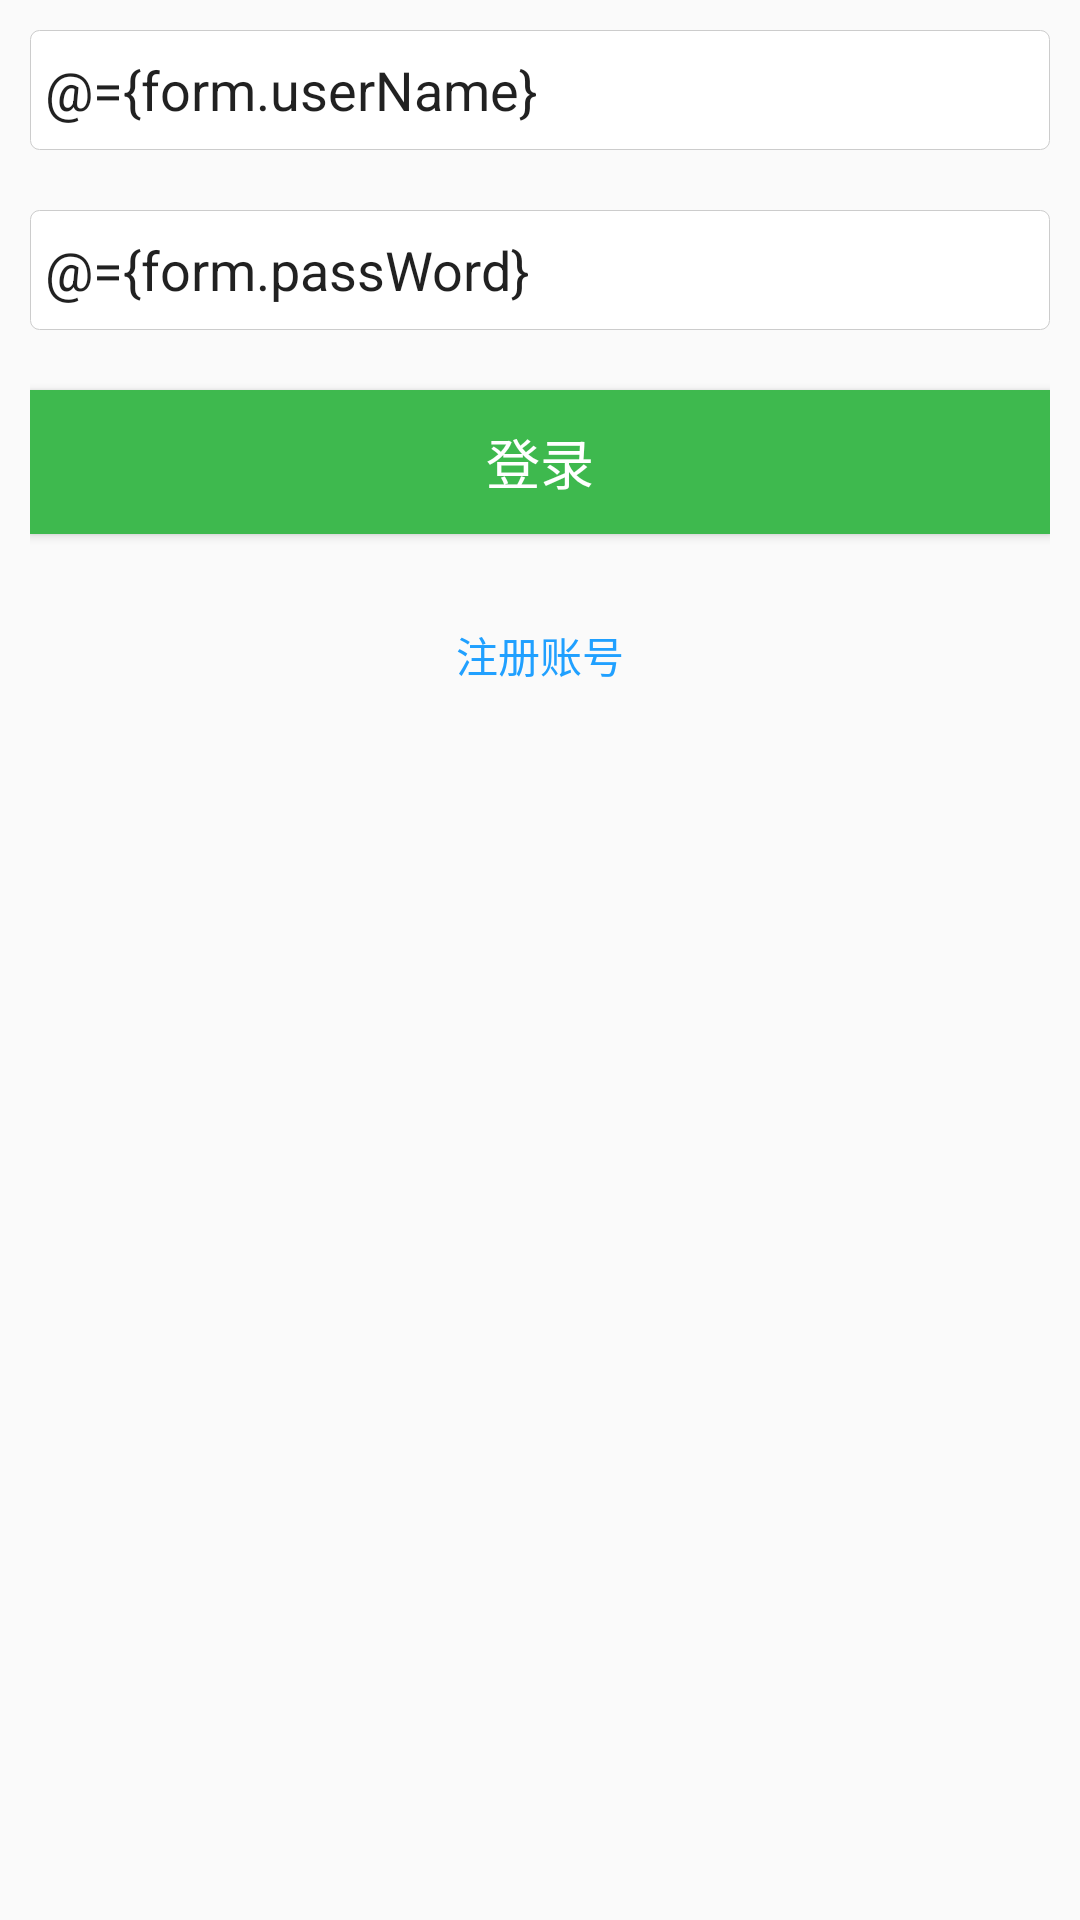

This screen was rendered from an Android layout file. Write that file and the resources it references.
<!-- AndroidManifest.xml: application theme AppTheme -->
<!-- res/layout/activity_login.xml -->
<?xml version="1.0" encoding="utf-8"?>
<layout xmlns:android="http://schemas.android.com/apk/res/android">
    <data>
        <variable name="form" type="com.example.lingluo.model.LoginForm" />
    </data>
<LinearLayout android:layout_width="match_parent"
    android:layout_height="match_parent"
    android:orientation="vertical"
    android:padding="10dp"
    android:weightSum="1">
    <EditText
        android:layout_width="match_parent"
        android:layout_height="wrap_content"
        android:height="40dp"
        android:background="@drawable/edit_bg_style"
        android:ems="10"
        android:hint="账号"
        android:layout_marginBottom="20dp"
        android:paddingLeft="5dp"
        android:paddingRight="5dp"
        android:selectAllOnFocus="false"
        android:text="@={form.userName}" />

    <EditText
        android:layout_width="match_parent"
        android:layout_height="wrap_content"
        android:layout_marginBottom="20dp"
        android:height="40dp"
        android:background="@drawable/edit_bg_style"
        android:ems="10"
        android:hint="密码"
        android:paddingLeft="5dp"
        android:paddingRight="5dp"
        android:selectAllOnFocus="false"
        android:text="@={form.passWord}" />



    
        
        
        
        
        
        

        
        
        

    <Button
        android:layout_width="match_parent"
        android:layout_height="wrap_content"
        android:textSize="18dp"
        android:background="#3EB94E"
        android:elevation="0dp"
        android:onClick="onClick"
        android:text="登录"
        android:textColor="@android:color/background_light"
        android:id="@+id/btn_login"
        ></Button>
    <TextView
        android:layout_marginTop="30dp"
        android:layout_gravity="center"
        android:layout_width="wrap_content"
        android:layout_height="wrap_content"
        android:text="注册账号"
        android:textColor="#20a0ff"
        android:onClick="onClick"
        android:id="@+id/btn_go_register"
        />

</LinearLayout>
</layout>
<!-- resources referenced by this layout -->
<resources>
  <!-- drawable edit_bg_style (drawable) -->
  <?xml version="1.0" encoding="utf-8"?>
  <layer-list
      xmlns:android="http://schemas.android.com/apk/res/android">
      <item>
          <shape
              xmlns:android="http://schemas.android.com/apk/res/android"
              android:shape="rectangle">
              <solid
                  android:color="#FFFFFF"/>
              <corners
                  android:radius="3dip"
                  />
              <stroke
                  android:width="0.5px"
                  android:color="#CCCCCC"/>
          </shape>
      </item>
  </layer-list>
  <style name="AppTheme" parent="Theme.AppCompat.Light.DarkActionBar">
          
          <item name="colorPrimary">@color/colorPrimary</item>
          <item name="colorPrimaryDark">@color/colorPrimaryDark</item>
          <item name="colorAccent">@color/colorAccent</item>
      </style>
  <!-- not gathered from this repository: default colours our renderer supplied (Android Studio template values) -->
  <color name="colorPrimary">#FF6200EE</color>
  <color name="colorPrimaryDark">#FF3700B3</color>
  <color name="colorAccent">#FF03DAC5</color>
</resources>
